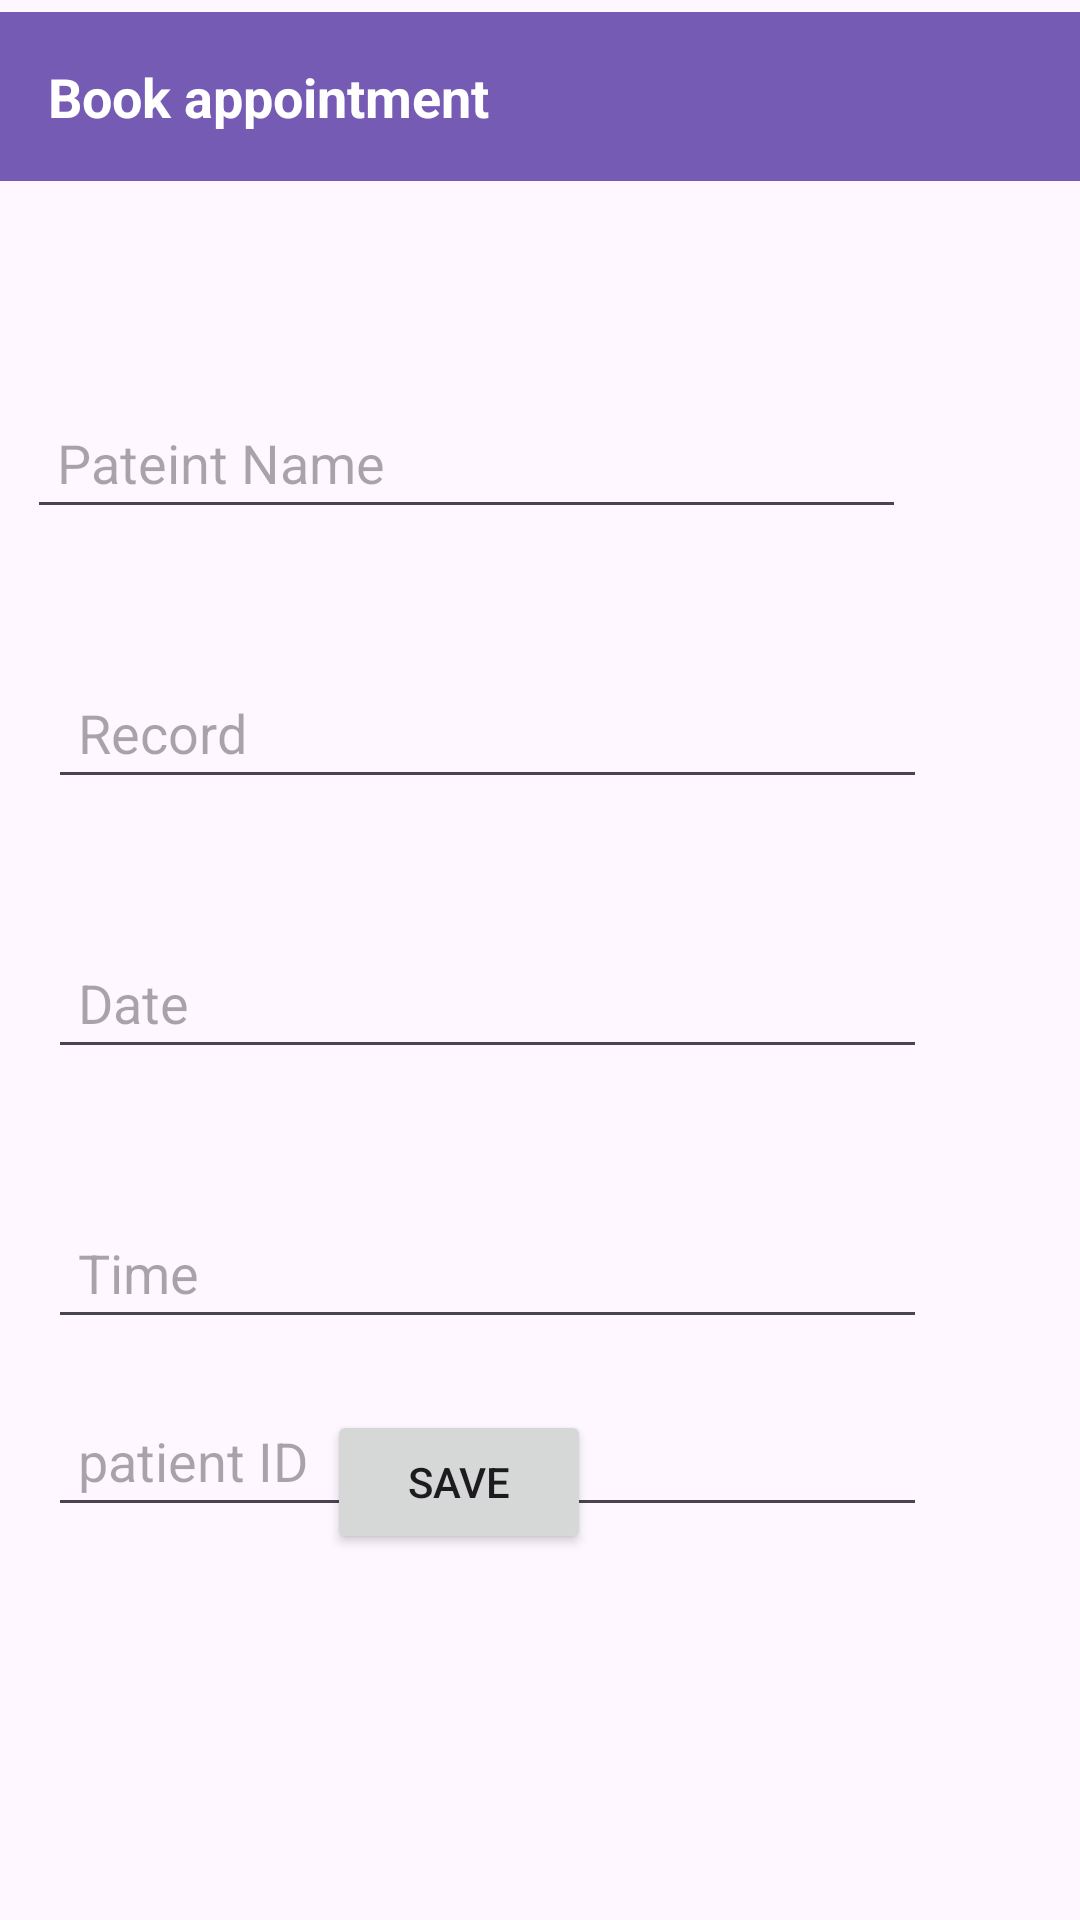

Reconstruct the res/layout file that produces this screen, plus the resources it refers to.
<!-- AndroidManifest.xml: application theme Theme.VETMNGSYS -->
<!-- res/layout/activity_main8.xml -->
<?xml version="1.0" encoding="utf-8"?>
<androidx.constraintlayout.widget.ConstraintLayout xmlns:android="http://schemas.android.com/apk/res/android"
    xmlns:app="http://schemas.android.com/apk/res-auto"
    xmlns:tools="http://schemas.android.com/tools"
    android:layout_width="match_parent"
    android:layout_height="match_parent"
    tools:context=".MainActivity8">

    <LinearLayout
        android:id="@+id/titleBar"
        android:layout_width="0dp"
        android:layout_height="wrap_content"
        android:layout_marginTop="4dp"
        android:background="@color/primaryPurple"
        android:orientation="vertical"
        android:padding="16dp"
        app:layout_constraintEnd_toEndOf="parent"
        app:layout_constraintHorizontal_bias="1.0"
        app:layout_constraintStart_toStartOf="parent"
        app:layout_constraintTop_toTopOf="parent">
    <TextView
        android:layout_width="wrap_content"
        android:layout_height="wrap_content"
        android:text="Book appointment"
        android:textColor="@android:color/white"
        android:textSize="18sp"
        android:textStyle="bold" />
    </LinearLayout>

    <EditText
        android:id="@+id/editText"
        android:layout_width="293dp"
        android:layout_height="44dp"
        android:layout_marginTop="72dp"
        android:hint="@string/pateint_name"
        android:inputType="text"
        android:padding="10dp"
        app:layout_constraintBottom_toBottomOf="parent"
        app:layout_constraintEnd_toEndOf="parent"
        app:layout_constraintHorizontal_bias="0.135"
        app:layout_constraintStart_toStartOf="parent"
        app:layout_constraintTop_toBottomOf="@+id/titleBar"
        app:layout_constraintVertical_bias="0.0" />

    <EditText
        android:id="@+id/editText2"
        android:layout_width="293dp"
        android:layout_height="44dp"
        android:layout_marginStart="16dp"
        android:layout_marginTop="46dp"
        android:layout_marginEnd="102dp"
        android:hint="Record"
        android:inputType="text"
        android:padding="10dp"
        app:layout_constraintBottom_toBottomOf="parent"
        app:layout_constraintEnd_toEndOf="parent"
        app:layout_constraintHorizontal_bias="0.0"
        app:layout_constraintStart_toStartOf="parent"
        app:layout_constraintTop_toBottomOf="@+id/editText"
        app:layout_constraintVertical_bias="0.0" />

    <EditText
        android:id="@+id/editText3"
        android:layout_width="293dp"
        android:layout_height="44dp"
        android:layout_marginStart="16dp"
        android:layout_marginTop="46dp"
        android:layout_marginEnd="102dp"
        android:hint="Date"
        android:inputType="text"
        android:padding="10dp"
        app:layout_constraintBottom_toBottomOf="parent"
        app:layout_constraintEnd_toEndOf="parent"
        app:layout_constraintHorizontal_bias="0.0"
        app:layout_constraintStart_toStartOf="parent"
        app:layout_constraintTop_toBottomOf="@+id/editText2"
        app:layout_constraintVertical_bias="0.0" />

    <EditText
        android:id="@+id/editText4"
        android:layout_width="293dp"
        android:layout_height="44dp"
        android:layout_marginStart="16dp"
        android:layout_marginTop="46dp"
        android:layout_marginEnd="102dp"
        android:hint="Time"
        android:inputType="text"
        android:padding="10dp"
        app:layout_constraintBottom_toBottomOf="parent"
        app:layout_constraintEnd_toEndOf="parent"
        app:layout_constraintHorizontal_bias="0.0"
        app:layout_constraintStart_toStartOf="parent"
        app:layout_constraintTop_toBottomOf="@+id/editText3"
        app:layout_constraintVertical_bias="0.0" />

    <EditText
        android:id="@+id/editText5"
        android:layout_width="293dp"
        android:layout_height="44dp"
        android:layout_marginStart="16dp"
        android:layout_marginTop="46dp"
        android:layout_marginEnd="102dp"
        android:hint="patient ID"
        android:inputType="text"
        android:padding="10dp"
        app:layout_constraintBottom_toBottomOf="parent"
        app:layout_constraintEnd_toEndOf="parent"
        app:layout_constraintHorizontal_bias="0.0"
        app:layout_constraintStart_toStartOf="parent"
        app:layout_constraintTop_toBottomOf="@+id/editText3"
        app:layout_constraintVertical_bias="0.323" />

    <Button
        android:id="@+id/button3"
        android:layout_width="wrap_content"
        android:layout_height="wrap_content"
        android:layout_marginStart="158dp"
        android:layout_marginEnd="163dp"
        android:layout_marginBottom="122dp"
        android:text="Save"
        app:layout_constraintBottom_toBottomOf="parent"
        app:layout_constraintEnd_toEndOf="parent"
        app:layout_constraintHorizontal_bias="1.0"
        app:layout_constraintStart_toStartOf="parent"
        app:layout_constraintTop_toBottomOf="@+id/editText4"
        app:layout_constraintVertical_bias="1.0" />


</androidx.constraintlayout.widget.ConstraintLayout>
<!-- resources referenced by this layout -->
<resources>
  <color name="primaryPurple">#755BB4</color>
  <string name="pateint_name">Pateint Name</string>
  <style name="Theme.VETMNGSYS" parent="Base.Theme.VETMNGSYS" />
  <style name="Base.Theme.VETMNGSYS" parent="Theme.Material3.DayNight.NoActionBar">
          
          
      </style>
</resources>
